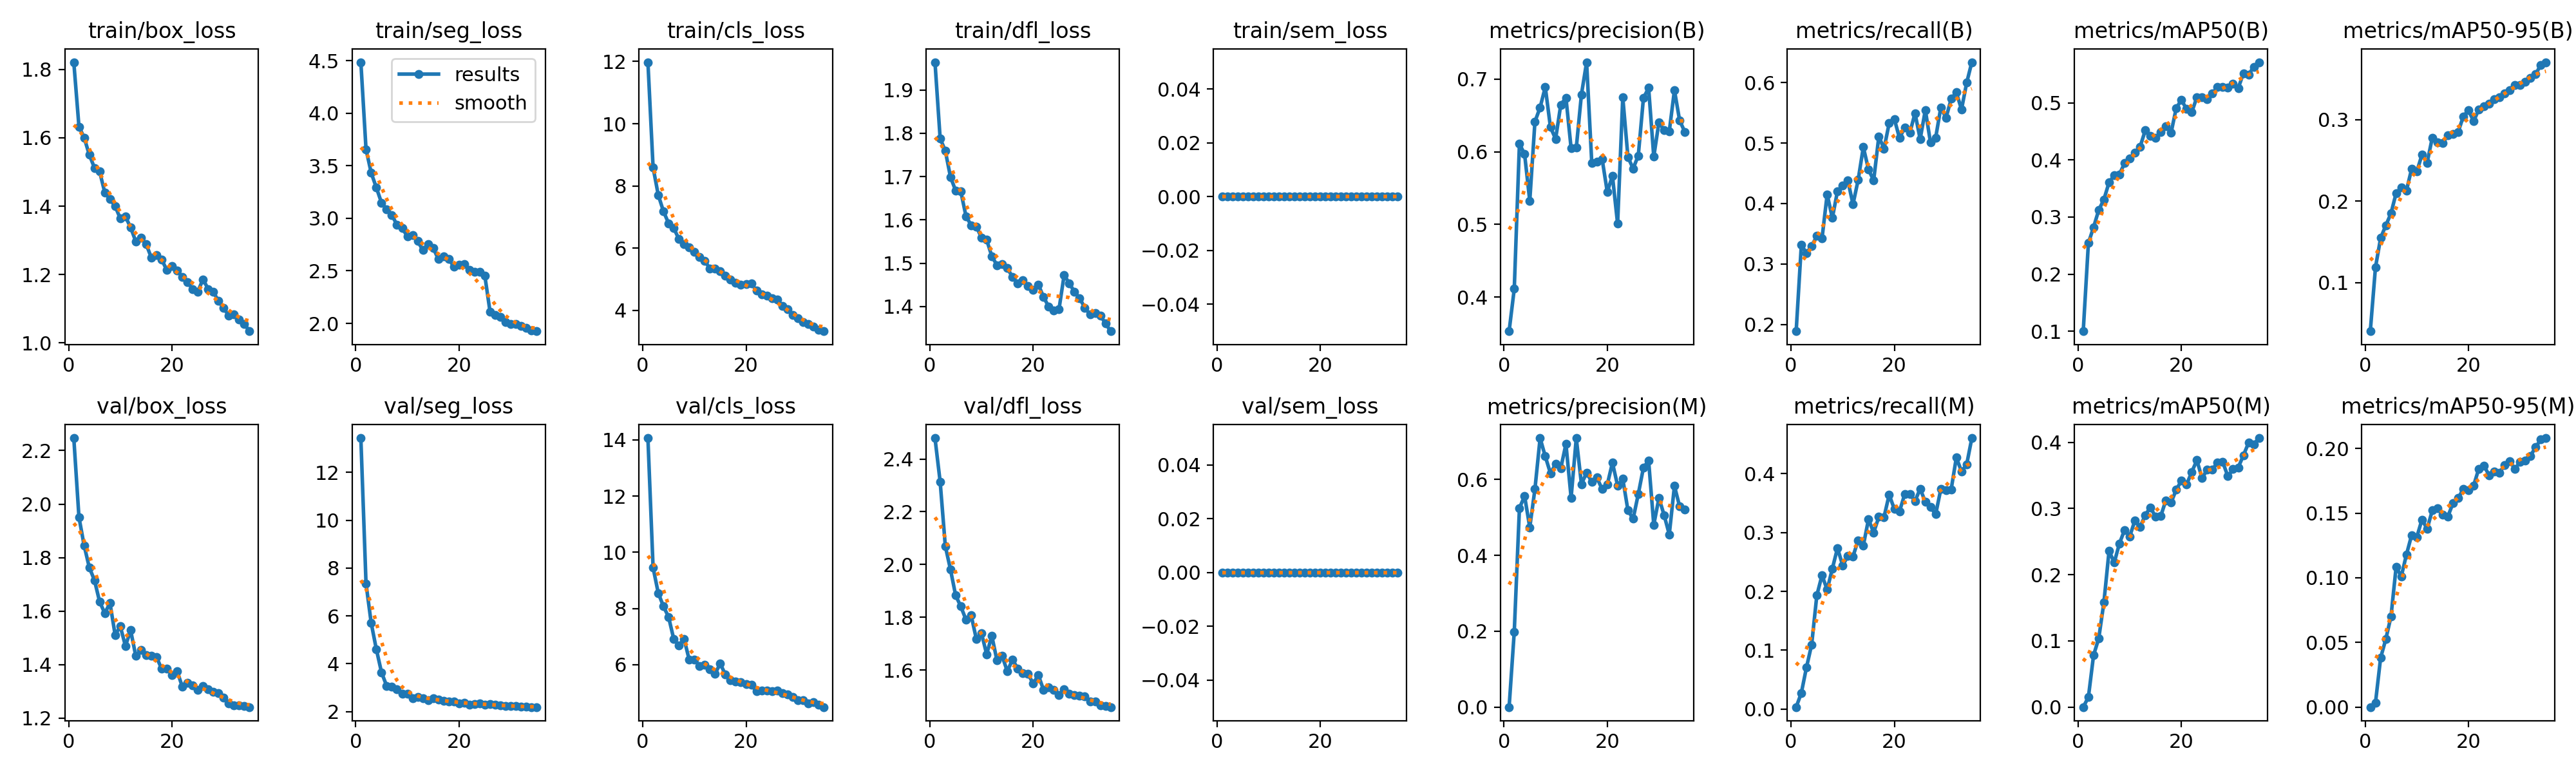

Source data for this figure (header and first rows):
epoch, time, train/box_loss, train/seg_loss, train/cls_loss, train/dfl_loss, train/sem_loss, metrics/precision(B), metrics/recall(B), metrics/mAP50(B), metrics/mAP50-95(B), metrics/precision(M), metrics/recall(M), metrics/mAP50(M), metrics/mAP50-95(M), val/box_loss, val/seg_loss, val/cls_loss, val/dfl_loss, val/sem_loss, lr/pg0, lr/pg1, lr/pg2
1, 56.03, 1.821, 4.486, 11.97, 1.964, 0, 0.353, 0.1889, 0.09999, 0.04061, 0.00021, 0.00334, 3e-05, 1e-05, 2.247, 13.43, 14.06, 2.479, 0, 0.0003268, 0.0003268, 0.06765
2, 101.2, 1.633, 3.658, 8.593, 1.788, 0, 0.4114, 0.3315, 0.2543, 0.1187, 0.1991, 0.02736, 0.01502, 0.00325, 1.951, 7.351, 9.454, 2.314, 0, 0.0006415, 0.0006415, 0.03463
3, 138.1, 1.601, 3.434, 7.711, 1.759, 0, 0.6112, 0.3179, 0.282, 0.1548, 0.5247, 0.07094, 0.07837, 0.03815, 1.845, 5.705, 8.551, 2.07, 0, 0.0009373, 0.0009373, 0.001591
4, 188.8, 1.551, 3.292, 7.189, 1.699, 0, 0.5966, 0.3297, 0.3121, 0.1701, 0.5562, 0.1096, 0.1037, 0.0525, 1.763, 4.604, 8.079, 1.981, 0, 0.0009151, 0.0009151, 0.0009151
5, 229.7, 1.512, 3.148, 6.8, 1.667, 0, 0.5324, 0.3462, 0.3307, 0.185, 0.4736, 0.1933, 0.1581, 0.06996, 1.715, 3.638, 7.697, 1.883, 0, 0.0008869, 0.0008869, 0.0008869
6, 275.2, 1.501, 3.088, 6.645, 1.665, 0, 0.6415, 0.3422, 0.3606, 0.2098, 0.5748, 0.2273, 0.2361, 0.1083, 1.635, 3.071, 6.911, 1.841, 0, 0.0008586, 0.0008586, 0.0008586
7, 314, 1.44, 3.032, 6.293, 1.609, 0, 0.6609, 0.4152, 0.3728, 0.2168, 0.7091, 0.2028, 0.2182, 0.1011, 1.592, 3.048, 6.68, 1.791, 0, 0.0008303, 0.0008303, 0.0008303
8, 346.9, 1.42, 2.937, 6.123, 1.588, 0, 0.6891, 0.3761, 0.3748, 0.2131, 0.6609, 0.2386, 0.2469, 0.118, 1.63, 2.938, 6.916, 1.807, 0, 0.000802, 0.000802, 0.000802
9, 383.4, 1.4, 2.906, 6.021, 1.584, 0, 0.6339, 0.4206, 0.3941, 0.2395, 0.6166, 0.2735, 0.2676, 0.133, 1.511, 2.744, 6.17, 1.718, 0, 0.0007737, 0.0007737, 0.0007737
10, 405.6, 1.364, 2.828, 5.882, 1.559, 0, 0.6177, 0.4293, 0.4022, 0.2361, 0.6405, 0.244, 0.2578, 0.1315, 1.543, 2.741, 6.186, 1.739, 0, 0.0007454, 0.0007454, 0.0007454
11, 412.9, 1.369, 2.841, 5.722, 1.554, 0, 0.6647, 0.4381, 0.4126, 0.2569, 0.6296, 0.2599, 0.2818, 0.145, 1.469, 2.548, 5.946, 1.66, 0, 0.0007171, 0.0007171, 0.0007171
12, 420.3, 1.338, 2.783, 5.596, 1.516, 0, 0.6744, 0.3987, 0.4227, 0.247, 0.6935, 0.2594, 0.2719, 0.1379, 1.528, 2.616, 5.992, 1.73, 0, 0.0006889, 0.0006889, 0.0006889
13, 427.4, 1.297, 2.696, 5.341, 1.495, 0, 0.605, 0.4392, 0.4516, 0.2779, 0.552, 0.2869, 0.2899, 0.152, 1.432, 2.566, 5.827, 1.636, 0, 0.0006606, 0.0006606, 0.0006606
14, 434.8, 1.308, 2.754, 5.337, 1.497, 0, 0.6054, 0.4933, 0.4418, 0.272, 0.709, 0.278, 0.3016, 0.1537, 1.453, 2.48, 5.676, 1.653, 0, 0.0006323, 0.0006323, 0.0006323
15, 442.1, 1.289, 2.717, 5.267, 1.488, 0, 0.6789, 0.4562, 0.4386, 0.2711, 0.5878, 0.3225, 0.2873, 0.1487, 1.434, 2.567, 6.039, 1.595, 0, 0.000604, 0.000604, 0.000604
16, 449.2, 1.25, 2.612, 5.109, 1.468, 0, 0.7233, 0.4382, 0.4491, 0.2805, 0.618, 0.2998, 0.2884, 0.1472, 1.434, 2.501, 5.642, 1.639, 0, 0.0005757, 0.0005757, 0.0005757
17, 456.4, 1.257, 2.638, 5, 1.453, 0, 0.5846, 0.511, 0.4587, 0.2824, 0.5937, 0.3265, 0.3125, 0.1576, 1.429, 2.458, 5.457, 1.606, 0, 0.0005474, 0.0005474, 0.0005474
18, 463.7, 1.244, 2.612, 4.899, 1.46, 0, 0.586, 0.4906, 0.4473, 0.2845, 0.605, 0.3261, 0.3088, 0.1615, 1.384, 2.416, 5.394, 1.588, 0, 0.0005191, 0.0005191, 0.0005191
19, 470.9, 1.213, 2.542, 4.837, 1.447, 0, 0.5903, 0.5327, 0.4908, 0.3038, 0.5743, 0.3642, 0.3284, 0.1687, 1.384, 2.424, 5.369, 1.587, 0, 0.0004909, 0.0004909, 0.0004909
20, 478.3, 1.225, 2.56, 4.847, 1.439, 0, 0.5447, 0.5398, 0.5047, 0.3114, 0.5864, 0.3399, 0.3418, 0.1677, 1.362, 2.35, 5.316, 1.548, 0, 0.0004626, 0.0004626, 0.0004626
21, 485.7, 1.212, 2.562, 4.868, 1.451, 0, 0.5669, 0.5081, 0.489, 0.2977, 0.6442, 0.3359, 0.3362, 0.1714, 1.376, 2.356, 5.295, 1.581, 0, 0.0004343, 0.0004343, 0.0004343
22, 493.5, 1.194, 2.51, 4.644, 1.422, 0, 0.5009, 0.5255, 0.4833, 0.3126, 0.5838, 0.3649, 0.355, 0.1843, 1.317, 2.292, 5.047, 1.525, 0, 0.000406, 0.000406, 0.000406
23, 500.8, 1.178, 2.49, 4.517, 1.4, 0, 0.6748, 0.5168, 0.5099, 0.3166, 0.6015, 0.3655, 0.3729, 0.1866, 1.333, 2.321, 5.076, 1.535, 0, 0.0003777, 0.0003777, 0.0003777
24, 508.6, 1.158, 2.488, 4.465, 1.391, 0, 0.5927, 0.5494, 0.51, 0.3192, 0.5187, 0.3535, 0.3456, 0.1793, 1.323, 2.352, 5.068, 1.524, 0, 0.0003494, 0.0003494, 0.0003494
25, 515.9, 1.15, 2.453, 4.388, 1.393, 0, 0.5768, 0.5064, 0.506, 0.3247, 0.4962, 0.3741, 0.359, 0.182, 1.305, 2.301, 5.065, 1.505, 0, 0.0003211, 0.0003211, 0.0003211
26, 530.4, 1.186, 2.112, 4.354, 1.473, 0, 0.5947, 0.5547, 0.5163, 0.327, 0.5614, 0.3522, 0.3589, 0.1811, 1.319, 2.323, 5.078, 1.527, 0, 0.0002929, 0.0002929, 0.0002929
27, 537.4, 1.158, 2.079, 4.141, 1.453, 0, 0.6738, 0.5006, 0.5274, 0.3319, 0.6311, 0.3431, 0.3696, 0.1874, 1.309, 2.276, 4.98, 1.51, 0, 0.0002646, 0.0002646, 0.0002646
28, 544.2, 1.149, 2.059, 4.038, 1.434, 0, 0.688, 0.5089, 0.5276, 0.3361, 0.6498, 0.331, 0.37, 0.1903, 1.297, 2.25, 4.939, 1.504, 0, 0.0002363, 0.0002363, 0.0002363
29, 551.6, 1.123, 2.011, 3.853, 1.419, 0, 0.5931, 0.5589, 0.5263, 0.3421, 0.4806, 0.3739, 0.3485, 0.1841, 1.292, 2.238, 4.849, 1.502, 0, 0.000208, 0.000208, 0.000208
30, 558.4, 1.102, 1.995, 3.743, 1.397, 0, 0.6408, 0.5414, 0.5338, 0.3425, 0.5514, 0.3716, 0.3593, 0.1898, 1.277, 2.233, 4.73, 1.501, 0, 0.0001797, 0.0001797, 0.0001797
31, 565.1, 1.08, 1.995, 3.618, 1.381, 0, 0.6295, 0.573, 0.5255, 0.3465, 0.5061, 0.3733, 0.362, 0.1907, 1.255, 2.222, 4.737, 1.482, 0, 0.0001514, 0.0001514, 0.0001514
32, 571.9, 1.084, 1.974, 3.571, 1.384, 0, 0.6281, 0.5838, 0.5514, 0.3512, 0.4551, 0.4272, 0.3801, 0.1944, 1.248, 2.215, 4.628, 1.48, 0, 0.0001231, 0.0001231, 0.0001231
33, 578.7, 1.069, 1.959, 3.473, 1.379, 0, 0.6847, 0.5555, 0.5491, 0.3554, 0.5827, 0.4039, 0.3992, 0.2009, 1.247, 2.204, 4.671, 1.466, 0, 9.48571e-05, 9.48571e-05, 9.48571e-05
34, 585.5, 1.056, 1.931, 3.377, 1.361, 0, 0.6432, 0.5997, 0.563, 0.3671, 0.5292, 0.4156, 0.3969, 0.2069, 1.244, 2.189, 4.584, 1.463, 0, 6.65714e-05, 6.65714e-05, 6.65714e-05
35, 592.3, 1.034, 1.926, 3.334, 1.343, 0, 0.6275, 0.6337, 0.571, 0.3703, 0.5209, 0.4605, 0.4063, 0.2081, 1.241, 2.19, 4.491, 1.459, 0, 3.82857e-05, 3.82857e-05, 3.82857e-05
